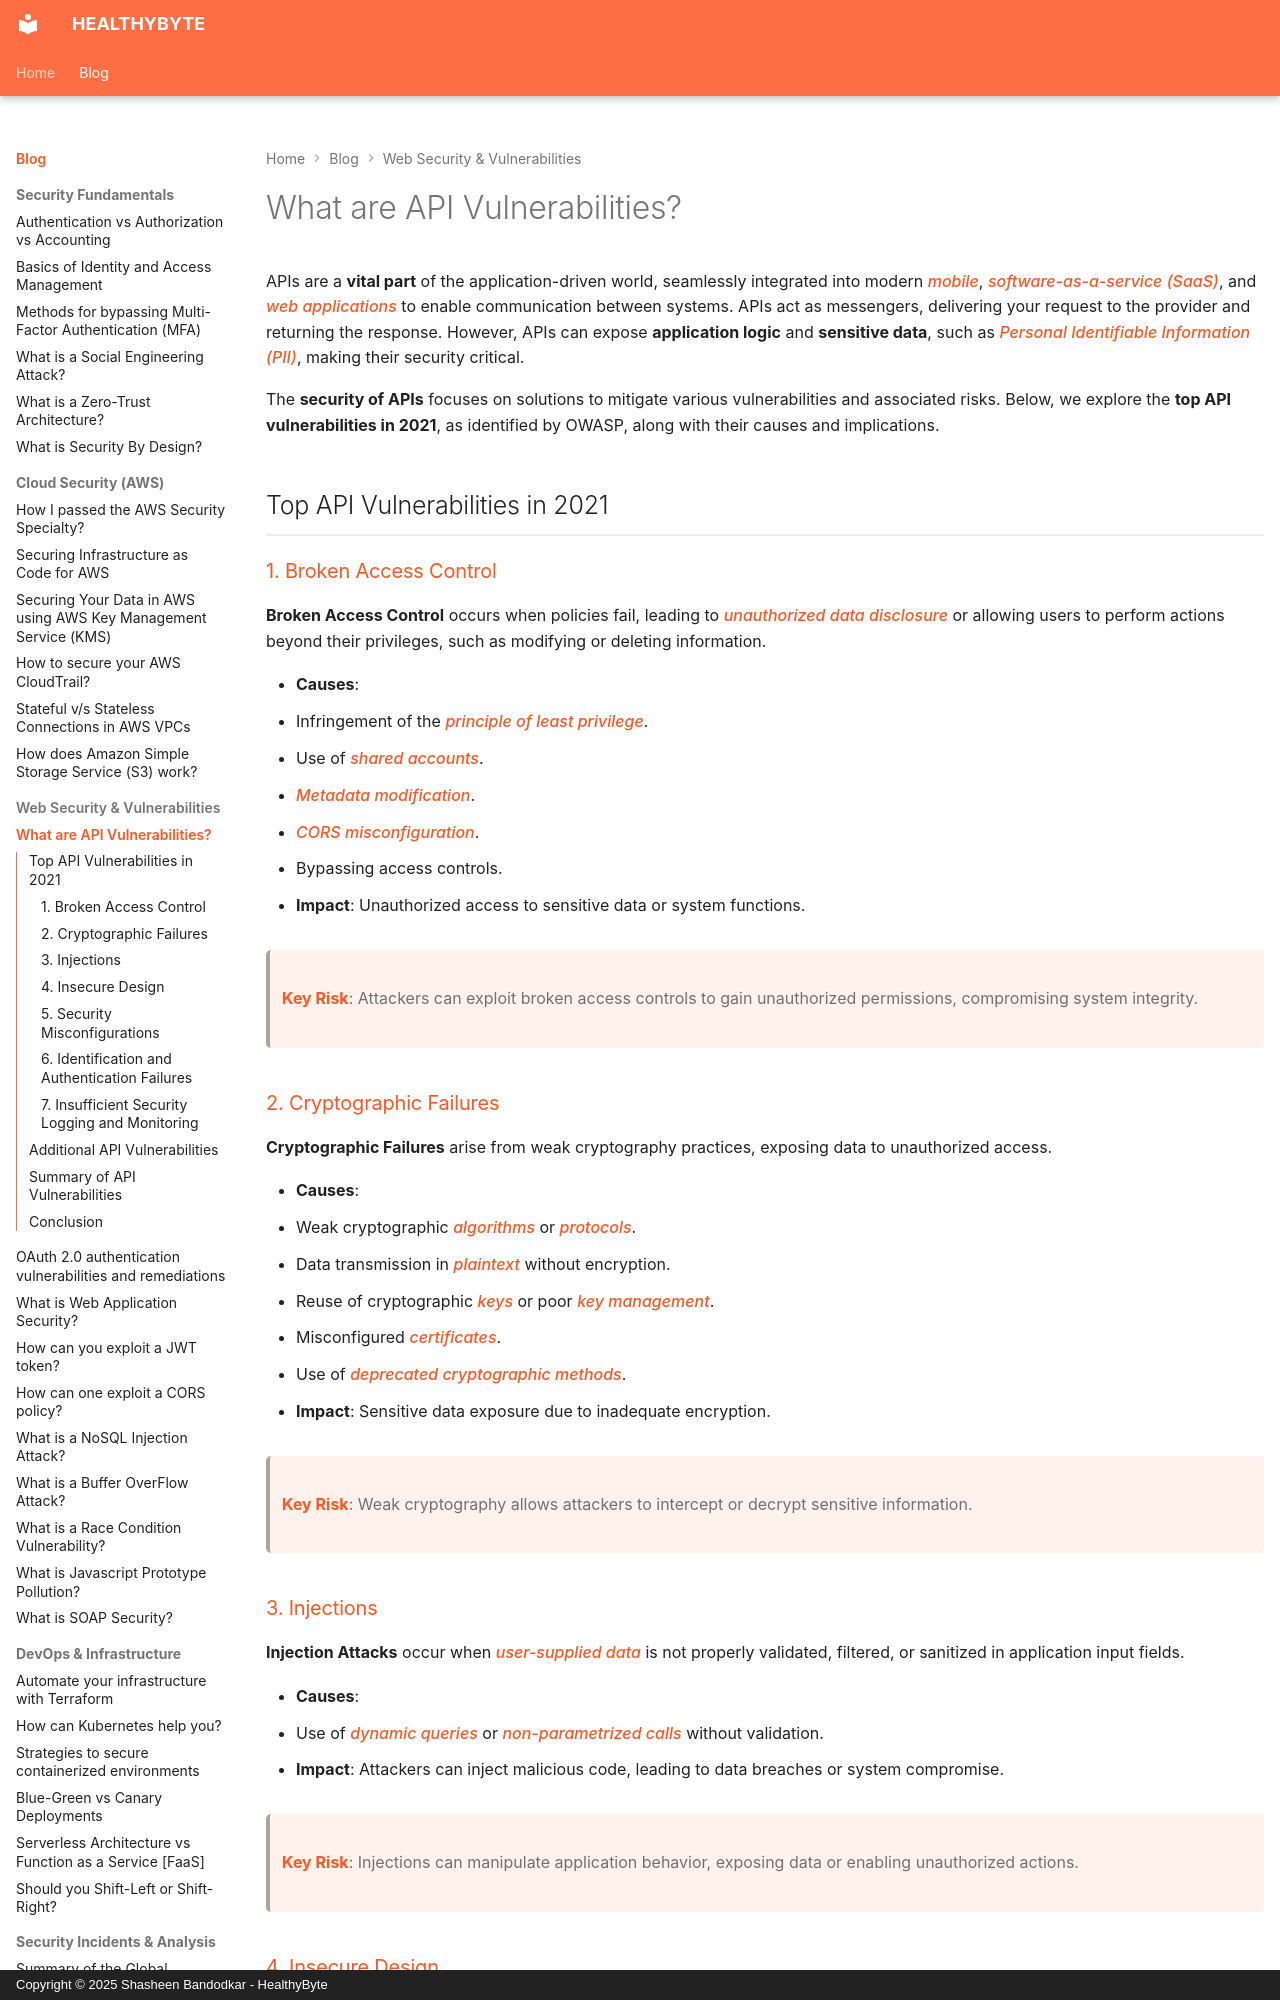

repository: Shasheen8/h.byte · page: blog/api-vulnerabilities/index.html · generator: mkdocs · copyright: Copyright © 2025 Shasheen Bandodkar - HealthyByte

---
title: What are API Vulnerabilities?
date: Wed, 24 Nov 2021 13:30:00 +0000
---

APIs are a **vital part** of the application-driven world, seamlessly integrated into modern *mobile*, *software-as-a-service (SaaS)*, and *web applications* to enable communication between systems. APIs act as messengers, delivering your request to the provider and returning the response. However, APIs can expose **application logic** and **sensitive data**, such as *Personal Identifiable Information (PII)*, making their security critical.

The **security of APIs** focuses on solutions to mitigate various vulnerabilities and associated risks. Below, we explore the **top API vulnerabilities in 2021**, as identified by OWASP, along with their causes and implications.

## Top API Vulnerabilities in 2021

### 1. Broken Access Control

**Broken Access Control** occurs when policies fail, leading to *unauthorized data disclosure* or allowing users to perform actions beyond their privileges, such as modifying or deleting information.

- **Causes**:
 - Infringement of the *principle of least privilege*.
 - Use of *shared accounts*.
 - *Metadata modification*.
 - *CORS misconfiguration*.
 - Bypassing access controls.
- **Impact**: Unauthorized access to sensitive data or system functions.

> **Key Risk**: Attackers can exploit broken access controls to gain unauthorized permissions, compromising system integrity.

### 2. Cryptographic Failures

**Cryptographic Failures** arise from weak cryptography practices, exposing data to unauthorized access.

- **Causes**:
 - Weak cryptographic *algorithms* or *protocols*.
 - Data transmission in *plaintext* without encryption.
 - Reuse of cryptographic *keys* or poor *key management*.
 - Misconfigured *certificates*.
 - Use of *deprecated cryptographic methods*.
- **Impact**: Sensitive data exposure due to inadequate encryption.

> **Key Risk**: Weak cryptography allows attackers to intercept or decrypt sensitive information.

### 3. Injections

**Injection Attacks** occur when *user-supplied data* is not properly validated, filtered, or sanitized in application input fields.

- **Causes**:
 - Use of *dynamic queries* or *non-parametrized calls* without validation.
- **Impact**: Attackers can inject malicious code, leading to data breaches or system compromise.

> **Key Risk**: Injections can manipulate application behavior, exposing data or enabling unauthorized actions.
